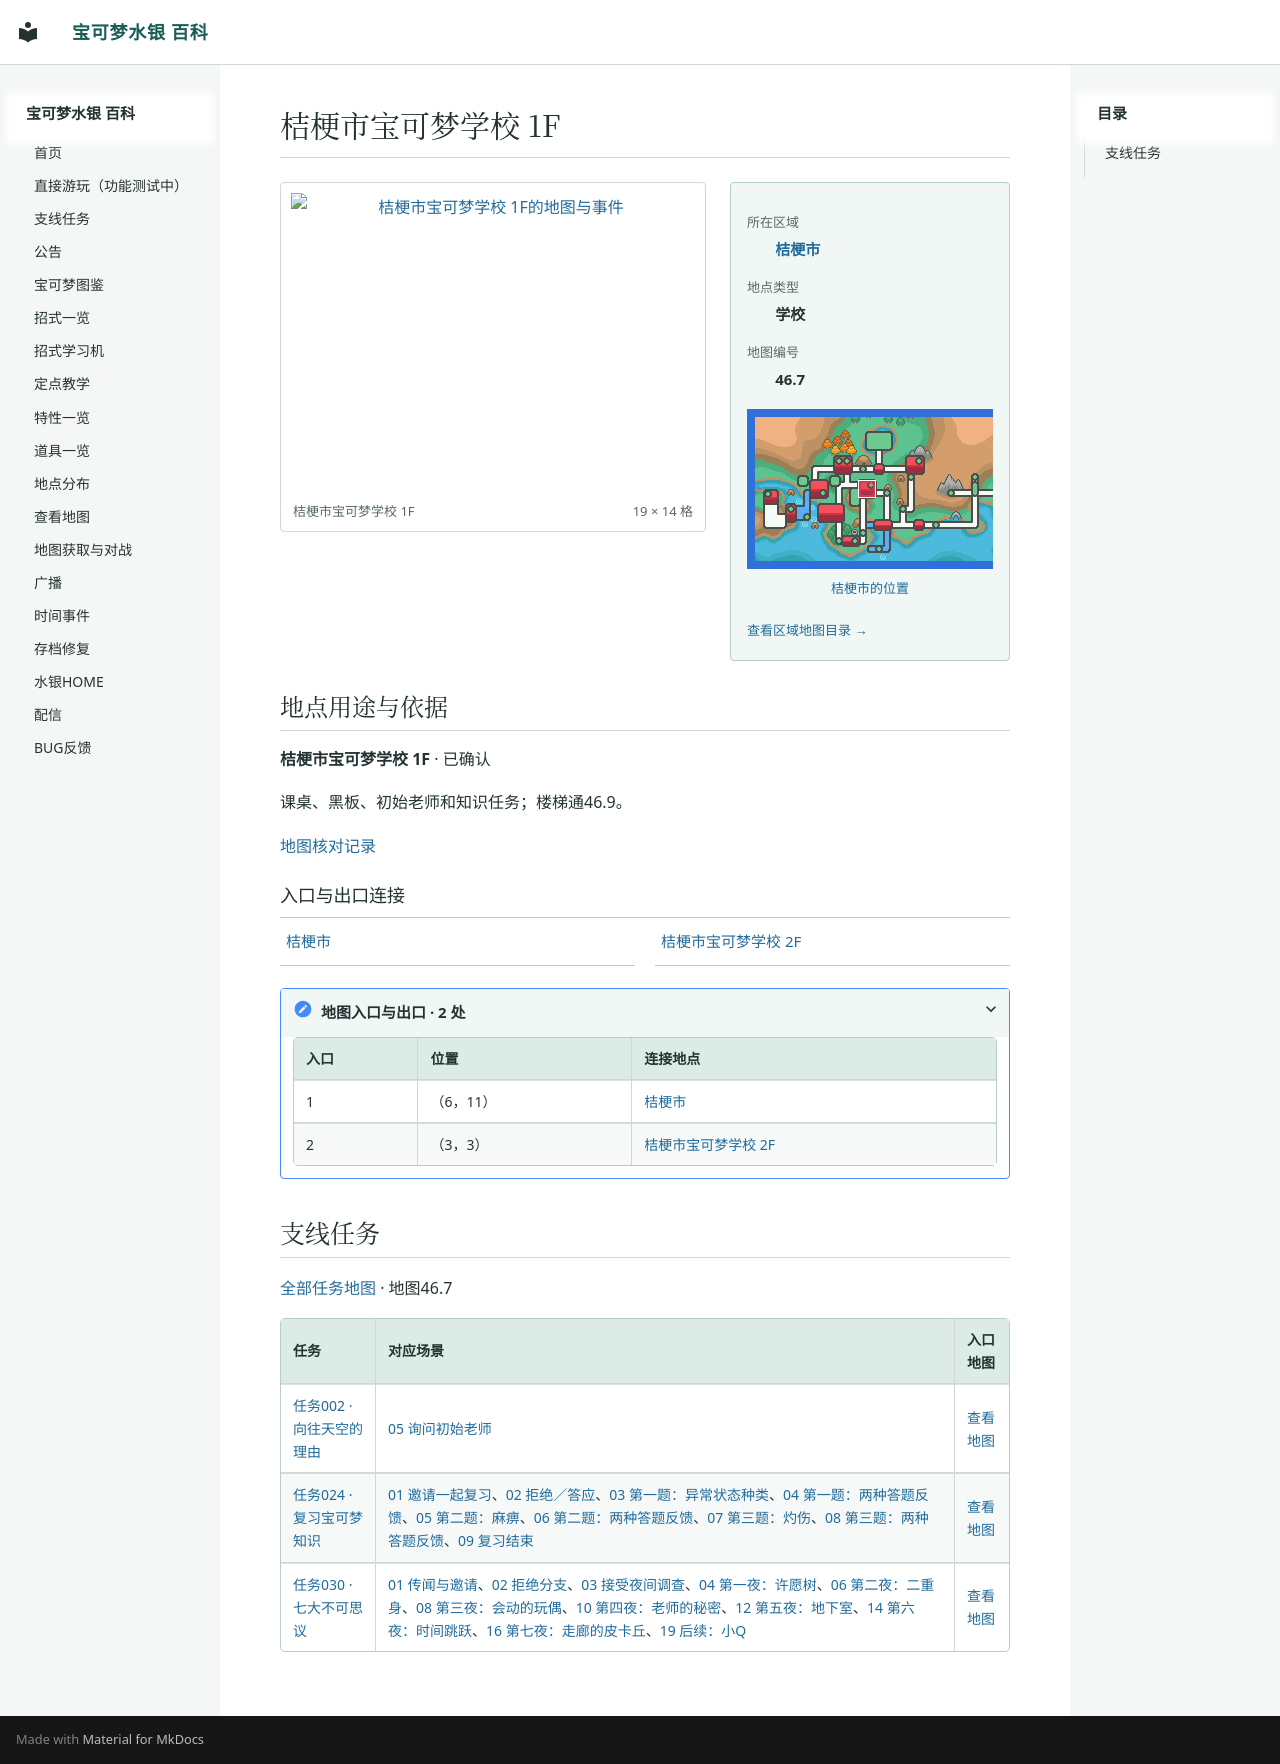

repository: Sum-Light/azoth-wiki · page: locations/map_46_7/index.html · generator: mkdocs

# 桔梗市宝可梦学校 1F

<!-- location-atlas:start -->

<div class="loc-profile" data-location-map="46.7">
<div class="loc-profile-layout">
<div class="loc-main-map">
<a class="loc-image-link" href="../../sidequests/maps/map_46_7.png" target="_blank" rel="noopener">
<img src="../../sidequests/maps/map_46_7.png" alt="桔梗市宝可梦学校 1F的地图与事件" loading="lazy" width="304" height="224"></a>
<div class="loc-map-caption"><span>桔梗市宝可梦学校 1F</span><span>19 × 14 格</span></div>
</div>
<aside class="loc-facts">
<dl><dt>所在区域</dt><dd><a href="../atlas/?sec=145">桔梗市</a></dd><dt>地点类型</dt><dd>学校</dd><dt>地图编号</dt><dd>46.7</dd></dl>
<a class="loc-world-preview" href="../atlas/?sec=145" aria-label="桔梗市在大地图上的位置">
<span class="loc-world-canvas"><img src="../worldmap.png" alt="世界地图" loading="lazy">
<span class="loc-world-mark" style="left:24.9876%;top:28.0875%;width:3.1258%;height:6.2500%"></span>
</span></a>
<a class="loc-world-label" href="../atlas/?sec=145">桔梗市的位置</a>
<a class="loc-atlas-return" href="../atlas/?sec=145">查看区域地图目录 &rarr;</a>
</aside>
</div>
<section class="loc-identity" aria-labelledby="map-identity">
<h2 id="map-identity">地点用途与依据</h2>
<p><strong>桔梗市宝可梦学校 1F</strong> · 已确认</p>
<p>课桌、黑板、初始老师和知识任务；楼梯通46.9。</p>
<a href="../map_review/">地图核对记录</a>
</section>
<h3>入口与出口连接</h3>
<nav class="loc-neighbors" aria-label="出入口连接地点">
<div><a href="../map_3_68/">桔梗市</a></div>
<div><a href="../map_46_9/">桔梗市宝可梦学校 2F</a></div>
</nav>
<details class="loc-entrances"><summary>地图入口与出口 · 2 处</summary>
<div class="loc-table-scroll"><table><thead><tr><th>入口</th><th>位置</th><th>连接地点</th></tr></thead><tbody>
<tr><td>1</td><td>（6，11）</td><td><a href="../map_3_68/">桔梗市</a></td></tr>
<tr><td>2</td><td>（3，3）</td><td><a href="../map_46_9/">桔梗市宝可梦学校 2F</a></td></tr>
</tbody></table></div></details>
</div>

<!-- location-atlas:end -->

<!-- sidequest-map:start -->

## 支线任务 {#sidequests}

[全部任务地图](../sidequests/maps.md) · 地图46.7

| 任务 | 对应场景 | 入口地图 |
|---|---|---|
| [任务002 · 向往天空的理由](../sidequests/002.md) | [05 询问初始老师](../sidequests/002.md#scene-05) | [查看地图](../sidequests/002.md#map-46-7) |
| [任务024 · 复习宝可梦知识](../sidequests/024.md) | [01 邀请一起复习](../sidequests/024.md#scene-01)、[02 拒绝／答应](../sidequests/024.md#scene-02)、[03 第一题：异常状态种类](../sidequests/024.md#scene-03)、[04 第一题：两种答题反馈](../sidequests/024.md#scene-04)、[05 第二题：麻痹](../sidequests/024.md#scene-05)、[06 第二题：两种答题反馈](../sidequests/024.md#scene-06)、[07 第三题：灼伤](../sidequests/024.md#scene-07)、[08 第三题：两种答题反馈](../sidequests/024.md#scene-08)、[09 复习结束](../sidequests/024.md#scene-09) | [查看地图](../sidequests/024.md#map-46-7) |
| [任务030 · 七大不可思议](../sidequests/030.md) | [01 传闻与邀请](../sidequests/030.md#scene-01)、[02 拒绝分支](../sidequests/030.md#scene-02)、[03 接受夜间调查](../sidequests/030.md#scene-03)、[04 第一夜：许愿树](../sidequests/030.md#scene-04)、[06 第二夜：二重身](../sidequests/030.md#scene-06)、[08 第三夜：会动的玩偶](../sidequests/030.md#scene-08)、[10 第四夜：老师的秘密](../sidequests/030.md#scene-10)、[12 第五夜：地下室](../sidequests/030.md#scene-12)、[14 第六夜：时间跳跃](../sidequests/030.md#scene-14)、[16 第七夜：走廊的皮卡丘](../sidequests/030.md#scene-16)、[19 后续：小Q](../sidequests/030.md#scene-19) | [查看地图](../sidequests/030.md#map-46-7) |

<!-- sidequest-map:end -->
